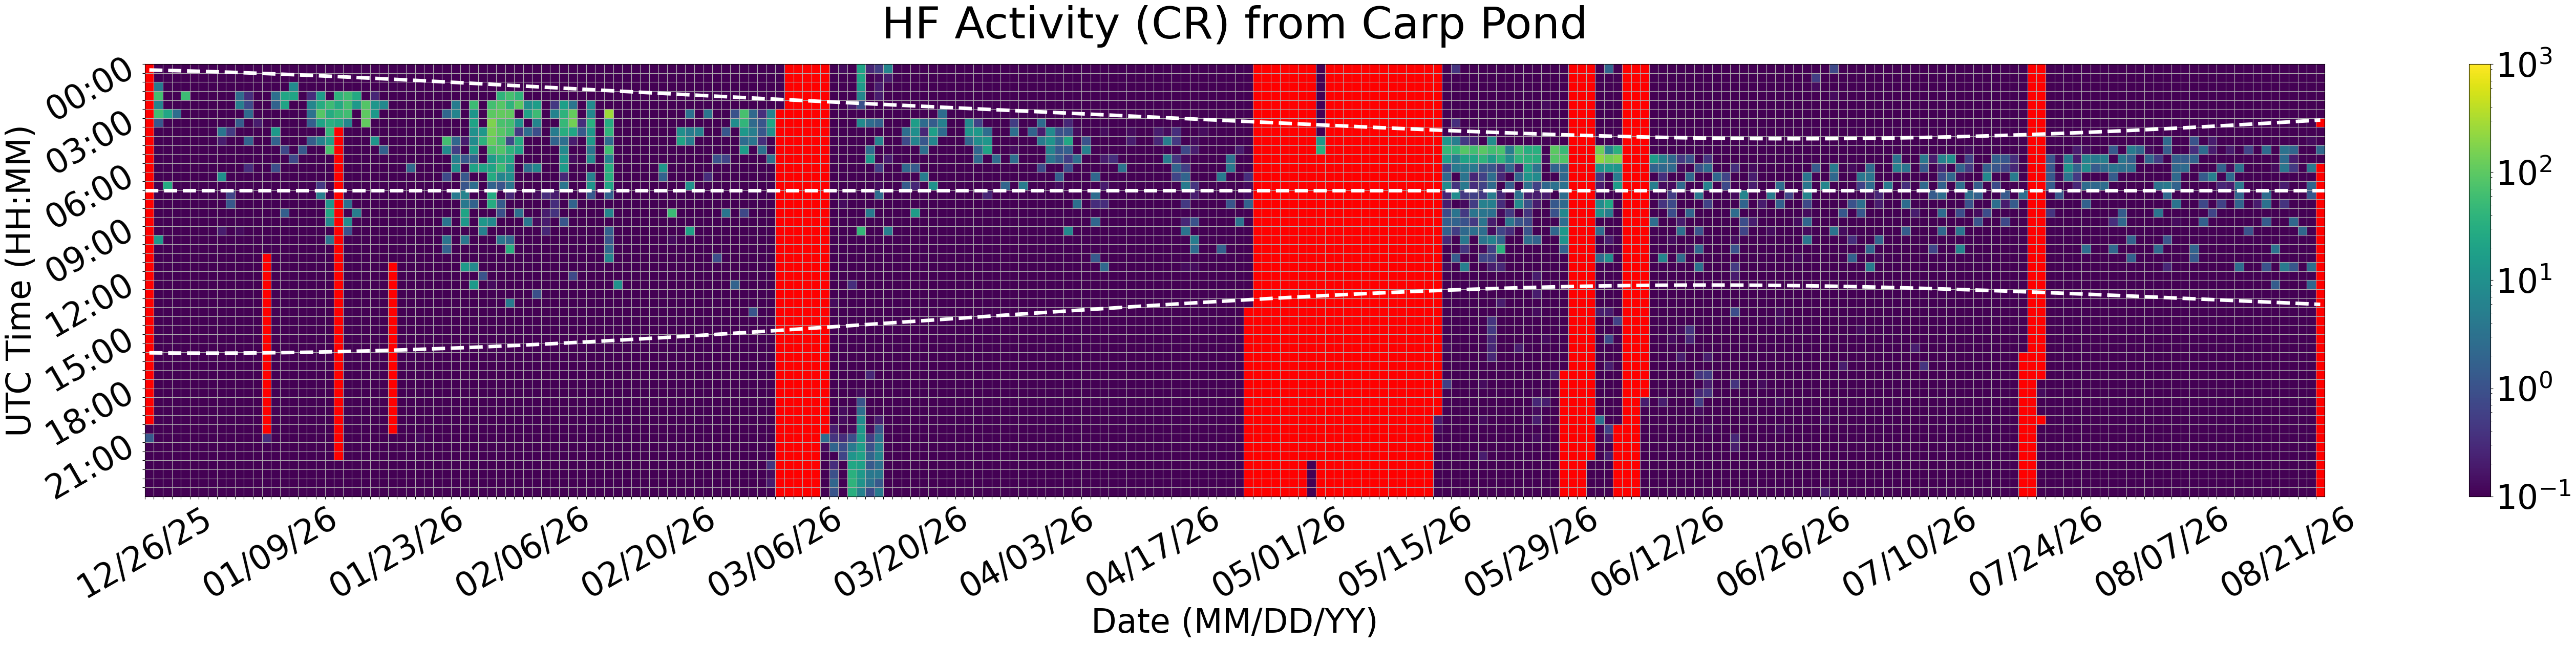

Source data for this figure (header and first rows):
Time (UTC), 12/26/25, 12/27/25, 12/28/25, 12/29/25, 12/30/25, 12/31/25, 01/01/26, 01/02/26, 01/03/26, 01/04/26, 01/05/26, 01/06/26, 01/07/26, 01/08/26, 01/09/26, 01/10/26, 01/11/26, 01/12/26, 01/13/26, 01/14/26, 01/15/26, 01/16/26, 01/17/26
00:00, , 0.0, 0.0, 0.0, 0.0, 0.0, 0.0, 0.0, 0.0, 0.0, 0.0, 0.0, 0.0, 0.0, 0.0, 0.0, 0.0, 0.0, 0.0, 0.0, 0.0, 0.0, 0.0
00:30, , 0.0, 0.0, 0.0, 0.0, 0.0, 0.0, 0.0, 0.0, 0.0, 0.0, 0.0, 0.0, 0.0, 0.0, 0.0, 0.0, 0.0, 0.0, 0.0, 0.0, 0.0, 0.0
01:00, , 4.4, 0.0, 0.0, 0.0, 0.0, 0.0, 0.0, 0.0, 0.0, 0.0, 0.0, 0.0, 0.0, 0.0, 0.0, 8.267, 0.0, 0.0, 0.0, 0.0, 0.0, 0.0
01:30, , 61.53, 0.0, 0.0, 55.33, 0.0, 0.0, 0.0, 0.0, 0.0, 2.4, 0.3333, 0.0, 0.0, 2.867, 23.67, 22.13, 0.0, 0.3333, 16.47, 0.0, 38.27, 57.53
02:00, , 6.333, 0.0, 0.0, 0.0, 0.0, 0.0, 0.0, 0.0, 0.0, 5.133, 0.8, 0.0, 0.0, 1.8, 21.8, 0.0, 0.0, 6.933, 29.87, 54.67, 28.27, 63.47
02:30, , 59.7, 22.93, 2.667, 0.0, 0.0, 0.0, 0.0, 0.0, 0.0, 0.0, 2.333, 0.0, 0.0, 0.0, 0.0, 0.0, 0.0, 3.2, 88.33, 29.4, 47.0, 58.6
03:00, , 1.2, 0.0, 0.0, 0.0, 0.0, 0.0, 0.0, 0.0, 0.0, 1.467, 0.06667, 0.2, 0.0, 0.0, 0.0, 0.0, 0.0, 1.6, 20.73, 33.27, 26.4, 6.867
03:30, , 0.0, 0.0, 0.0, 0.0, 0.0, 0.0, 0.0, 3.6, 0.4667, 0.0, 0.0, 0.0, 0.0, 14.47, 0.0, 0.0, 0.0, 0.0, 0.0, 43.53, , 0.0
04:00, , 0.0, 0.0, 0.0, 0.0, 0.0, 0.0, 0.0, 0.2, 0.06667, 0.0, 1.867, 0.0, 0.0, 1.867, 0.0, 0.0, 0.0, 1.533, 5.667, 19.47, , 0.0
04:30, , 0.0, 0.0, 0.0, 0.0, 0.0, 0.0, 0.0, 0.0, 0.0, 0.0, 0.0, 0.0, 0.0, 0.0, 0.7333, 0.0, 1.267, 0.0, 0.0, 68.07, , 0.0
05:00, , 0.0, 0.0, 0.0, 0.0, 0.0, 0.0, 0.0, 0.0, 0.0, 0.06667, 0.0, 0.0, 0.0, 0.0, 0.0, 0.7333, 0.0, 0.0, 0.0, 0.0, , 0.0
05:30, , 0.0, 0.0, 0.0, 0.0, 0.0, 0.0, 0.0, 0.0, 0.0, 0.0, 0.3333, 0.0, 0.0, 0.8667, 0.0, 0.0, 0.0, 0.0, 0.0, 0.0, , 0.0
06:00, , 0.0, 0.0, 0.0, 0.0, 0.0, 0.0, 0.0, 9.733, 0.0, 0.0, 0.0, 0.0, 0.0, 0.0, 0.0, 0.0, 0.0, 0.0, 0.0, 0.0, , 0.0
06:30, , 0.0, 27.4, 0.0, 0.0, 0.0, 0.0, 0.0, 0.0, 0.0, 0.0, 0.0, 0.0, 0.0, 0.0, 0.0, 0.0, 0.0, 0.0, 0.4667, 0.0, , 0.0
07:00, , 0.0, 0.0, 0.0, 0.0, 0.0, 0.0, 0.0, 0.0, 0.6667, 0.0, 0.0, 0.0, 0.0, 0.0, 0.0, 0.0, 0.0, 0.0, 5.067, 0.0, , 0.0
07:30, , 0.0, 0.0, 0.0, 0.0, 0.0, 0.0, 0.0, 0.0, 1.2, 0.0, 0.0, 0.0, 0.0, 0.0, 0.0, 0.0, 0.0, 0.0, 0.0, 12.6, , 2.867
08:00, , 0.0, 0.0, 0.0, 0.0, 0.0, 0.0, 0.0, 0.0, 0.0, 0.0, 0.0, 0.0, 0.0, 0.0, 1.6, 0.0, 0.0, 0.0, 0.0, 24.87, , 0.0
08:30, , 0.0, 0.0, 0.0, 0.0, 0.0, 0.0, 0.0, 0.0, 0.0, 0.0, 0.0, 0.0, 0.0, 0.0, 0.0, 0.0, 0.0, 0.0, 0.0, 7.133, , 8.533
09:00, , 0.0, 0.0, 0.0, 0.0, 0.0, 0.0, 0.0, 0.2, 0.0, 0.1333, 0.0, 0.0, 0.0, 0.0, 0.0, 0.0, 0.0, 0.0, 0.0, 0.0, , 1.0
09:30, , 13.4, 0.0, 0.06667, 0.0, 0.0, 0.0, 0.0, 0.0, 0.0, 0.0, 0.0, 0.0, 0.0, 0.0, 0.0, 0.0, 0.0, 0.06667, 0.0, 3.2, , 0.0
10:00, , 0.0, 0.0, 0.0, 0.0, 0.0, 0.0, 0.0, 0.0, 0.0, 0.0, 0.0, 0.0, 0.0, 0.0, 0.0, 0.0, 0.0, 0.0, 0.0, 0.0, , 0.0
10:30, , 0.0, 0.0, 0.0, 0.0, 0.0, 0.0, 0.0, 0.0, 0.0, 0.0, 0.0, 0.0, , 0.0, 0.0, 0.0, 0.0, 0.0, 0.0, 0.0, , 0.0
11:00, , 0.0, 0.0, 0.0, 0.0, 0.0, 0.0, 0.0, 0.0, 0.0, 0.0, 0.0, 0.0, , 0.0, 0.0, 0.0, 0.0, 0.0, 0.0, 0.0, , 0.0
11:30, , 0.0, 0.0, 0.0, 0.0, 0.0, 0.0, 0.0, 0.0, 0.0, 0.0, 0.0, 0.0, , 0.0, 0.0, 0.0, 0.0, 0.0, 0.0, 0.0, , 0.0
12:00, , 0.0, 0.0, 0.0, 0.0, 0.0, 0.0, 0.0, 0.0, 0.0, 0.0, 0.0, 0.0, , 0.0, 0.0, 0.0, 0.0, 0.0, 0.0, 0.0, , 0.0
12:30, , 0.0, 0.0, 0.0, 0.0, 0.0, 0.0, 0.0, 0.0, 0.0, 0.0, 0.0, 0.0, , 0.0, 0.0, 0.0, 0.0, 0.0, 0.0, 0.0, , 0.0
13:00, , 0.0, 0.0, 0.0, 0.0, 0.0, 0.0, 0.0, 0.0, 0.0, 0.0, 0.0, 0.0, , 0.0, 0.0, 0.0, 0.0, 0.0, 0.0, 0.0, , 0.0
13:30, , 0.0, 0.0, 0.0, 0.0, 0.0, 0.0, 0.0, 0.0, 0.0, 0.0, 0.0, 0.0, , 0.0, 0.0, 0.0, 0.0, 0.0, 0.0, 0.0, , 0.0
14:00, , 0.0, 0.0, 0.0, 0.0, 0.0, 0.0, 0.0, 0.0, 0.0, 0.0, 0.0, 0.0, , 0.0, 0.0, 0.0, 0.0, 0.0, 0.0, 0.0, , 0.0
14:30, , 0.0, 0.0, 0.0, 0.0, 0.0, 0.0, 0.0, 0.0, 0.0, 0.0, 0.0, 0.0, , 0.0, 0.0, 0.0, 0.0, 0.0, 0.0, 0.0, , 0.0
15:00, , 0.0, 0.0, 0.0, 0.0, 0.0, 0.0, 0.0, 0.0, 0.0, 0.0, 0.0, 0.0, , 0.0, 0.0, 0.0, 0.0, 0.0, 0.0, 0.0, , 0.0
15:30, , 0.0, 0.0, 0.0, 0.0, 0.0, 0.0, 0.0, 0.0, 0.0, 0.0, 0.0, 0.0, , 0.0, 0.0, 0.0, 0.0, 0.0, 0.0, 0.0, , 0.0
16:00, , 0.0, 0.0, 0.0, 0.0, 0.0, 0.0, 0.0, 0.0, 0.0, 0.0, 0.0, 0.0, , 0.0, 0.0, 0.0, 0.0, 0.0, 0.0, 0.0, , 0.0
16:30, , 0.0, 0.0, 0.0, 0.0, 0.0, 0.0, 0.0, 0.0, 0.0, 0.0, 0.0, 0.0, , 0.0, 0.0, 0.0, 0.0, 0.0, 0.0, 0.0, , 0.0
17:00, , 0.0, 0.0, 0.0, 0.0, 0.0, 0.0, 0.0, 0.0, 0.0, 0.0, 0.0, 0.0, , 0.0, 0.0, 0.0, 0.0, 0.0, 0.0, 0.0, , 0.0
17:30, , 0.0, 0.0, 0.0, 0.0, 0.0, 0.0, 0.0, 0.0, 0.0, 0.0, 0.0, 0.0, , 0.0, 0.0, 0.0, 0.0, 0.0, 0.0, 0.0, , 0.0
18:00, , 0.0, 0.0, 0.0, 0.0, 0.0, 0.0, 0.0, 0.0, 0.0, 0.0, 0.0, 0.0, , 0.0, 0.06667, 0.0, 0.0, 0.0, 0.0, 0.0, , 0.0
18:30, , 0.0, 0.0, 0.0, 0.0, 0.0, 0.0, 0.0, 0.0, 0.0, 0.0, 0.0, 0.0, , 0.0, 0.0, 0.0, 0.0, 0.0, 0.0, 0.0, , 0.0
19:00, , 0.0, 0.0, 0.0, 0.0, 0.0, 0.0, 0.0, 0.0, 0.0, 0.0, 0.0, 0.0, , 0.0, 0.0, 0.0, 0.0, 0.0, 0.0, 0.0, , 0.0
19:30, , 0.0, 0.0, 0.0, 0.0, 0.0, 0.0, 0.0, 0.0, 0.0, 0.0, 0.0, 0.0, , 0.0, 0.0, 0.0, 0.0, 0.0, 0.0, 0.0, , 0.0
20:00, 0.0, 0.0, 0.0, 0.0, 0.0, 0.0, 0.0, 0.0, 0.0, 0.0, 0.0, 0.0, 0.0, , 0.0, 0.0, 0.0, 0.0, 0.0, 0.0, 0.0, , 0.0
20:30, 1.333, 0.0, 0.0, 0.0, 0.0, 0.0, 0.0, 0.0, 0.0, 0.0, 0.0, 0.0, 0.0, 0.3333, 0.0, 0.0, 0.0, 0.0, 0.0, 0.0, 0.0, , 0.0
21:00, 0.0, 0.0, 0.0, 0.0, 0.0, 0.0, 0.0, 0.0, 0.0, 0.0, 0.0, 0.0, 0.0, 0.0, 0.0, 0.0, 0.0, 0.0, 0.0, 0.0, 0.0, , 0.0
21:30, 0.0, 0.0, 0.0, 0.0, 0.0, 0.0, 0.0, 0.0, 0.0, 0.0, 0.0, 0.0, 0.0, 0.0, 0.0, 0.0, 0.0, 0.0, 0.0, 0.0, 0.0, , 0.0
22:00, 0.0, 0.0, 0.0, 0.0, 0.0, 0.0, 0.0, 0.0, 0.0, 0.0, 0.0, 0.0, 0.0, 0.0, 0.0, 0.0, 0.0, 0.0, 0.0, 0.0, 0.0, 0.1, 0.0
22:30, 0.0, 0.0, 0.0, 0.0, 0.0, 0.0, 0.0, 0.0, 0.0, 0.0, 0.0, 0.0, 0.0, 0.0, 0.0, 0.0, 0.0, 0.0, 0.0, 0.0, 0.0, 0.0, 0.0
23:00, 0.0, 0.0, 0.0, 0.0, 0.0, 0.0, 0.0, 0.0, 0.0, 0.0, 0.0, 0.0, 0.0, 0.0, 0.0, 0.0, 0.0, 0.0, 0.0, 0.0, 0.0, 0.0, 0.0
23:30, 0.0, 0.0, 0.0, 0.0, 0.0, 0.0, 0.0, 0.0, 0.0, 0.0, 0.0, 0.0, 0.0, 0.0, 0.0, 0.0, 0.0, 0.0, 0.0, 0.0, 0.0, 0.0, 0.0
